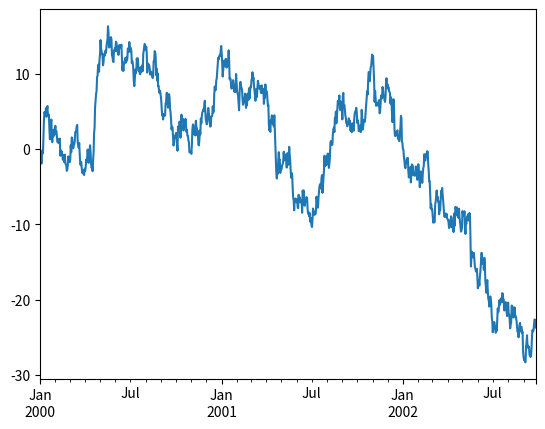

Source code (Python):
import pandas as pd
import numpy as np
import matplotlib.pyplot as plt
#用一个包含值的序列创建一个Series，pandas会创建一个默认的整数索引
s = pd.Series([1,3,4,np.nan,6,8])
#print(s)
#用numpy数值创建一个带有datetime索引和列标签的数据框
dates = pd.date_range('2013-01-01',periods=6)
#print(dates)

'''
numpy.random.randn(d0, d1, …, dn)是从标准正态分布中返回一个或多个样本值。 
numpy.random.rand(d0, d1, …, dn)的随机样本位于[0, 1)中。 
'''
df = pd.DataFrame(np.random.randn(6,4),index=dates,columns=list('ABCD'))
#print(df)

#用包含对象的字典创建一个数据框，该方法与创建Series的方法相似。
df2 = pd.DataFrame({ 'A' : 1.,
                     'B' : pd.Timestamp('20130102'),
                     'C' : pd.Series(1,index=list(range(4)),dtype='float32'),
                     'D' : np.array([3] * 4,dtype='int32'),
                     'E' : pd.Categorical(["test","train","test","train"]),
                     'F' : 'foo' })
#查看数据
# print(df.head(3))
# print(df.tail(4))
# print(df.index)
# print(df.columns)

#转置数据
#print(df.T)
#通过轴来分类你的数据（相当于排序，axis=1可以理解为分类列名，=0则为索引名）
#new_df = df.sort_index(axis=0,ascending=False)

#通过值来分类
new_df = df.sort_values(by='B',ascending=False)
#print(new_df)
#print(new_df['B'])

#切片获取数据
#print(df[0:3])


#用标签获取数据
# print(df.loc[dates[0]])
#
# #在多个轴上通过标签来选取数据
# print(df.loc[:,['A','B']])
# print(df.loc[dates[0]:dates[1],['A','B']])
# #仅仅获取标量值的方法
# print(df.loc[dates[0],'A'])

#通过适合的整数来代表位置进行索引
#print(df.iloc[3])

#切片
# print(df.iloc[3:5,0:2])
#
# print(df.iloc[[1,2,4],[1,2]])
df.iloc[1:3,:]
df.iloc[:,1:3]
#显式索引数据值
df.iloc[2,3]
df.iat[1,1]

#列值>0
df[df.A>0]

#使用isin来过滤诗句

# df2 = df.copy()
# df2['E'] = ['one', 'one','two','three','four','three']
# new_df2 = df2[df2['E'].isin(['two','four'])]
# print(new_df2)
#在安插新的列时通过索引值自动排列
s1 = pd.Series([1,2,3,4,5,6], index=pd.date_range('20130102', periods=6))
#print(s1)
#
# #r通过标签安插值
# df.at[dates[0],'A'] = 0
# #通过位置暗插值
# df.iat[0,1] = 0
#通过分配numpys数组来安插新的列

# df.loc[:,'D'] = np.array([1] * len(df))
# arr = [1] * 6
# df2 = df.copy()
# print(df2)
# #大于0的值 取反
# df2[df2 > 0] = -df2
# print(df2)
#
#print(df)
# df1 = df.reindex(index=dates[0:4], columns=list(df.columns) + ['E'])
# df1.loc[dates[0]:dates[1],'E'] = 1
# df2 = df1.dropna(how='any')
#
# #替换缺失值
# print(df2)
# print(df)
# print(df.mean(1))
# print(df.apply(np.cumsum))
# #对数据进行函数的运用
# print(df.apply(lambda x: x.max() - x.min()))

# #统计词的频数
# s = pd.Series(np.random.randint(0, 7, size=10))
# print(s)
# print(s.value_counts())
#
# #字符串操作
# s = pd.Series(['A','B'])
# s1 = s.str.lower()
# print(s1)

'''
pandas提供了不同的工具为了简便地用不同的方式来对索引设置逻辑和相关的代数功能结合Series，
DataFrame和Panel对象，例如join/merge-type操作
'''
# df = pd.DataFrame(np.random.randn(10,4))
# pieces = [df[:3],df[3:7],df[7:]]
# print(pieces)
# print(pd.concat(pieces))
#
# ##Join
# left = pd.DataFrame({'key': ['foo', 'foo'], 'lval': [1, 2]})
# right = pd.DataFrame({'key': ['foo', 'foo'], 'rval': [4, 5]})
# all = pd.merge(left,right,on='key')
# print(all)
#
# #对数据库附加行
# df = pd.DataFrame(np.random.randn(8, 4), columns=['A','B','C','D'])
# s = df.iloc[3]
# print(df.append(s,ignore_index=True))
#
# df = pd.DataFrame({'A' : ['foo', 'bar', 'foo', 'bar','foo', 'bar', 'foo', 'foo'],
#                         'B' : ['one', 'one', 'two', 'three','two', 'two', 'one', 'three'],
#                         'C' : np.random.randn(8),
#                         'D' : np.random.randn(8)})
# print(df)
# print(df.groupby('A').sum())
# print(df.groupby(['A','B']).sum())

#重塑
#有堆叠
# tuples = list(zip(*[
#     ['bar', 'bar', 'baz', 'baz','foo', 'foo', 'qux', 'qux'],
#     ['one', 'two', 'one',  'two', 'one', 'two', 'one', 'two']
# ]))
# index = pd.MultiIndex.from_tuples(tuples, names=['first', 'second'])
# print(index)
# df = pd.DataFrame(np.random.randn(8, 2), index=index, columns=['A', 'B'])
# print(df)
# stacked = df2.stack()
# print(stacked)


#画图
import matplotlib.pyplot as plt
import numpy as np
ts = pd.Series(np.random.randn(1000), index=pd.date_range('1/1/2000', periods=1000))
ts = ts.cumsum()
ts.plot()
plt.show()


